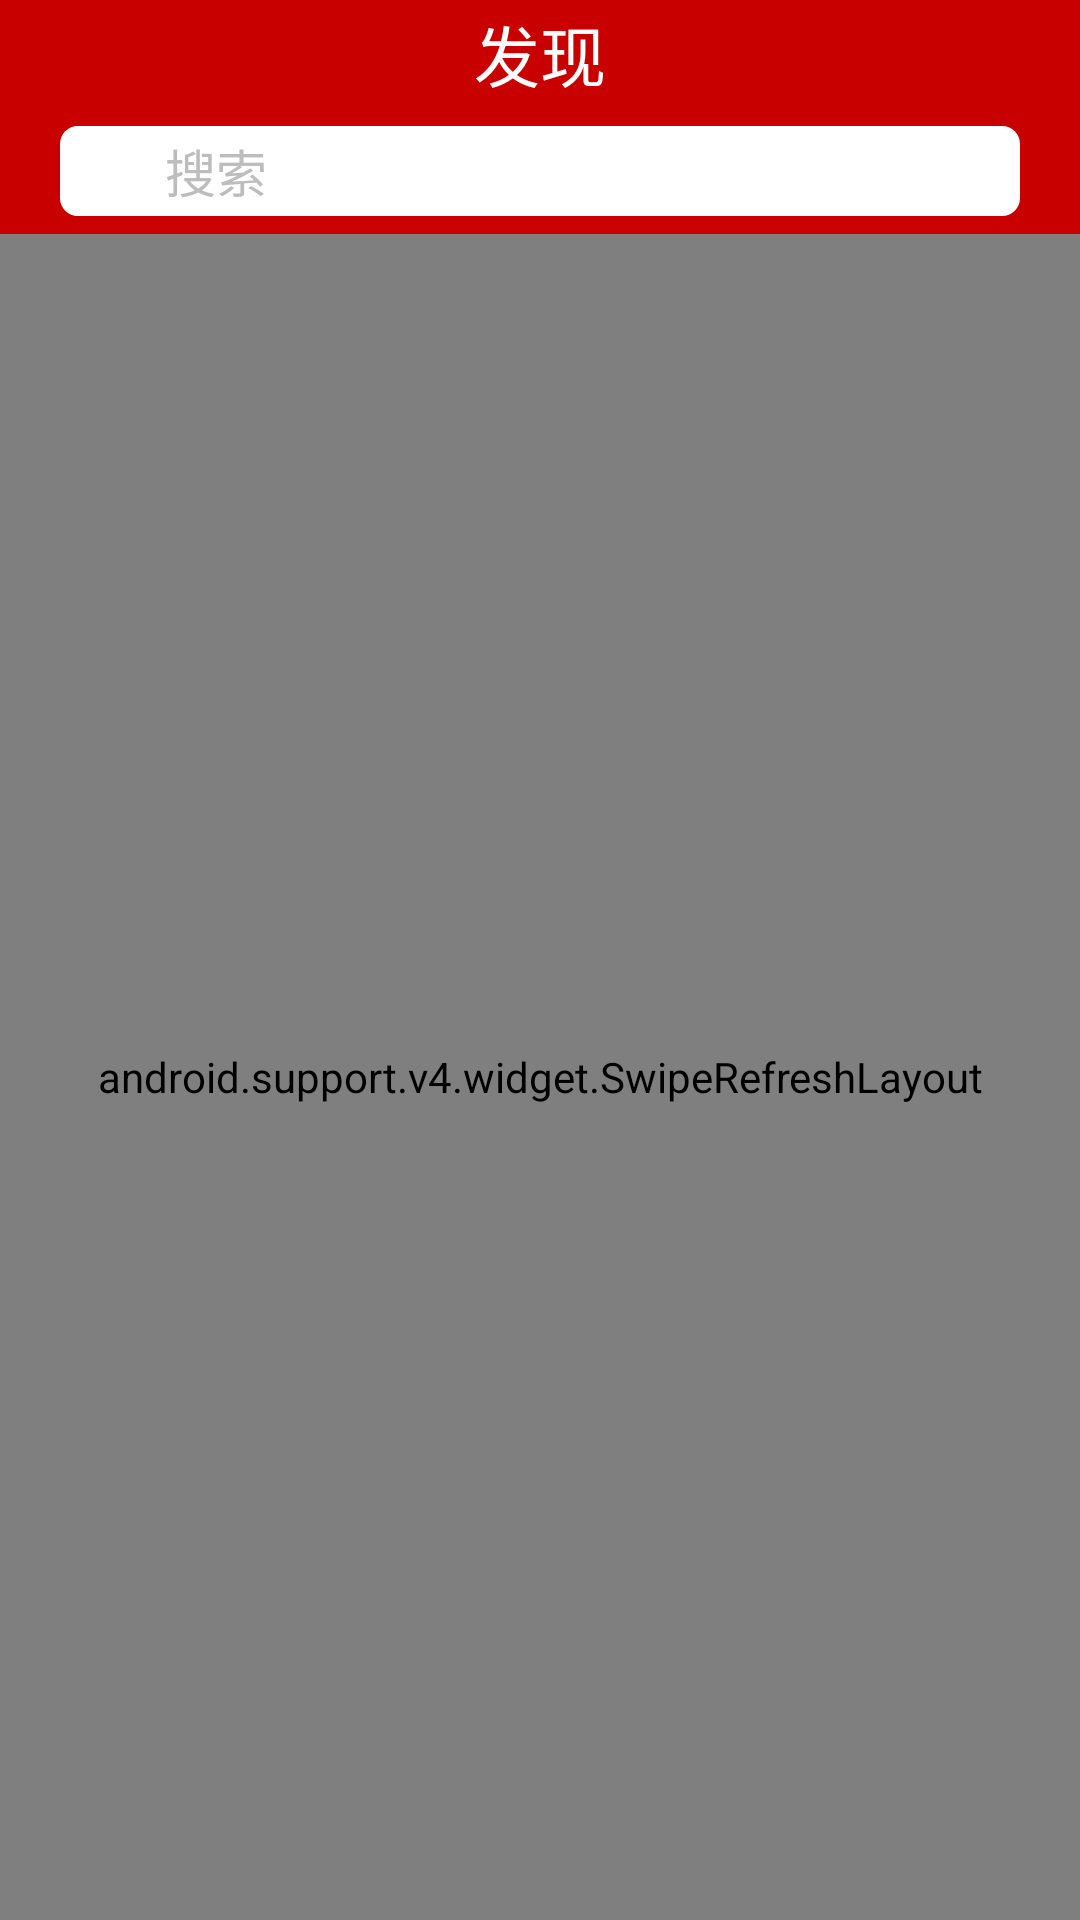

Here is an Android app screen rendered from its layout file. Give the layout XML and the strings, colors and styles it references.
<!-- AndroidManifest.xml: application theme AppTheme -->
<!-- res/layout/fragment_tab02.xml -->
<RelativeLayout xmlns:android="http://schemas.android.com/apk/res/android"
    xmlns:app="http://schemas.android.com/apk/res-auto"
    xmlns:tools="http://schemas.android.com/tools"
    android:layout_width="match_parent"
    android:layout_height="match_parent"
    android:background="#ededed"
    tools:context="com.test.zhikangzhou.cherry.fragment.Tab02Fragment">

    <RelativeLayout
        android:id="@+id/rl_tab02_title"
        android:layout_width="fill_parent"
        android:layout_height="36dp"
        android:layout_alignParentTop="true"
        android:layout_centerHorizontal="true"
        android:background="@color/deep_blue"
        android:gravity="center_vertical"
        android:orientation="horizontal">

        <TextView
            android:id="@+id/tv_title"
            android:layout_width="fill_parent"
            android:layout_height="wrap_content"
            android:layout_gravity="center_vertical"
            android:gravity="center"
            android:text="发现"
            android:textAppearance="?android:attr/textAppearanceLarge"
            android:textColor="#ffffff" />
    </RelativeLayout>

    <LinearLayout
        android:id="@+id/tv_tab02_search"
        android:layout_width="fill_parent"
        android:layout_height="wrap_content"
        android:layout_below="@+id/rl_tab02_title"
        android:background="@color/deep_blue"
        android:orientation="horizontal"
        android:paddingBottom="6dp"
        android:paddingLeft="20dp"
        android:paddingRight="20dp"
        android:paddingTop="6dp">

        <LinearLayout
            android:layout_width="fill_parent"
            android:layout_height="fill_parent"
            android:layout_gravity="center_vertical"
            android:background="@drawable/radius"
            android:orientation="horizontal">

            <ImageButton
                android:id="@+id/search_button"
                android:layout_width="30dp"
                android:layout_height="30dp"
                android:layout_marginLeft="5dp"
                android:background="#ffffff"
                android:scaleType="fitStart"
                android:src="@drawable/ic_search_black"
                android:tint="#FFBDBDBD" />

            <EditText
                android:id="@+id/et_search"
                android:layout_width="0dp"
                android:layout_height="fill_parent"
                android:layout_marginRight="20dp"
                android:layout_weight="4"
                android:background="#ffffff"
                android:gravity="center_vertical"
                android:hint="搜索"
                android:imeOptions="actionSearch"
                android:singleLine="true"
                android:textColor="#FFBDBDBD"
                android:textColorHint="#FFBDBDBD"
                android:textSize="17sp" />

            <ImageButton
                android:id="@+id/btn_clear_search_text"
                android:layout_width="20dp"
                android:layout_height="20dp"
                android:visibility="gone"
                android:layout_gravity="right|center_vertical"
                android:layout_marginRight="10dp"
                android:background="@drawable/ic_cancel_black"
                android:backgroundTint="#ffbdbdbd" />
        </LinearLayout>
    </LinearLayout>

    <LinearLayout
        android:id="@+id/rl_tab02_context"
        android:layout_width="match_parent"
        android:layout_height="match_parent"
        android:layout_below="@+id/tv_tab02_search"
        android:orientation="horizontal">
        <android.support.v4.widget.SwipeRefreshLayout
            android:id="@+id/id_swipe_tab02"
            android:layout_width="match_parent"
            android:layout_height="match_parent" >

        <com.etsy.android.grid.StaggeredGridView xmlns:app="http://schemas.android.com/apk/res-auto"
            android:id="@+id/grid_view"
            android:layout_width="match_parent"
            android:layout_height="match_parent"
            app:column_count_landscape="4"
            app:column_count_portrait="3"
            app:item_margin="8dp" />
        </android.support.v4.widget.SwipeRefreshLayout>
    </LinearLayout>


</RelativeLayout>
<!-- resources referenced by this layout -->
<resources>
  <color name="deep_blue">#ffc80000</color>
  <!-- drawable radius (drawable) -->
  <?xml version="1.0" encoding="utf-8"?>
  <shape xmlns:android="http://schemas.android.com/apk/res/android">
      <solid android:color="#ffffff" />
      <corners android:radius="6dp" />
  </shape>
  <style name="AppTheme" parent="Theme.AppCompat.Light.DarkActionBar">
          
          <item name="colorPrimary">@color/deep_blue</item>
          <item name="colorPrimaryDark">@color/deep_blue</item>
          <item name="colorAccent">@color/deep_blue</item>
      </style>
</resources>
